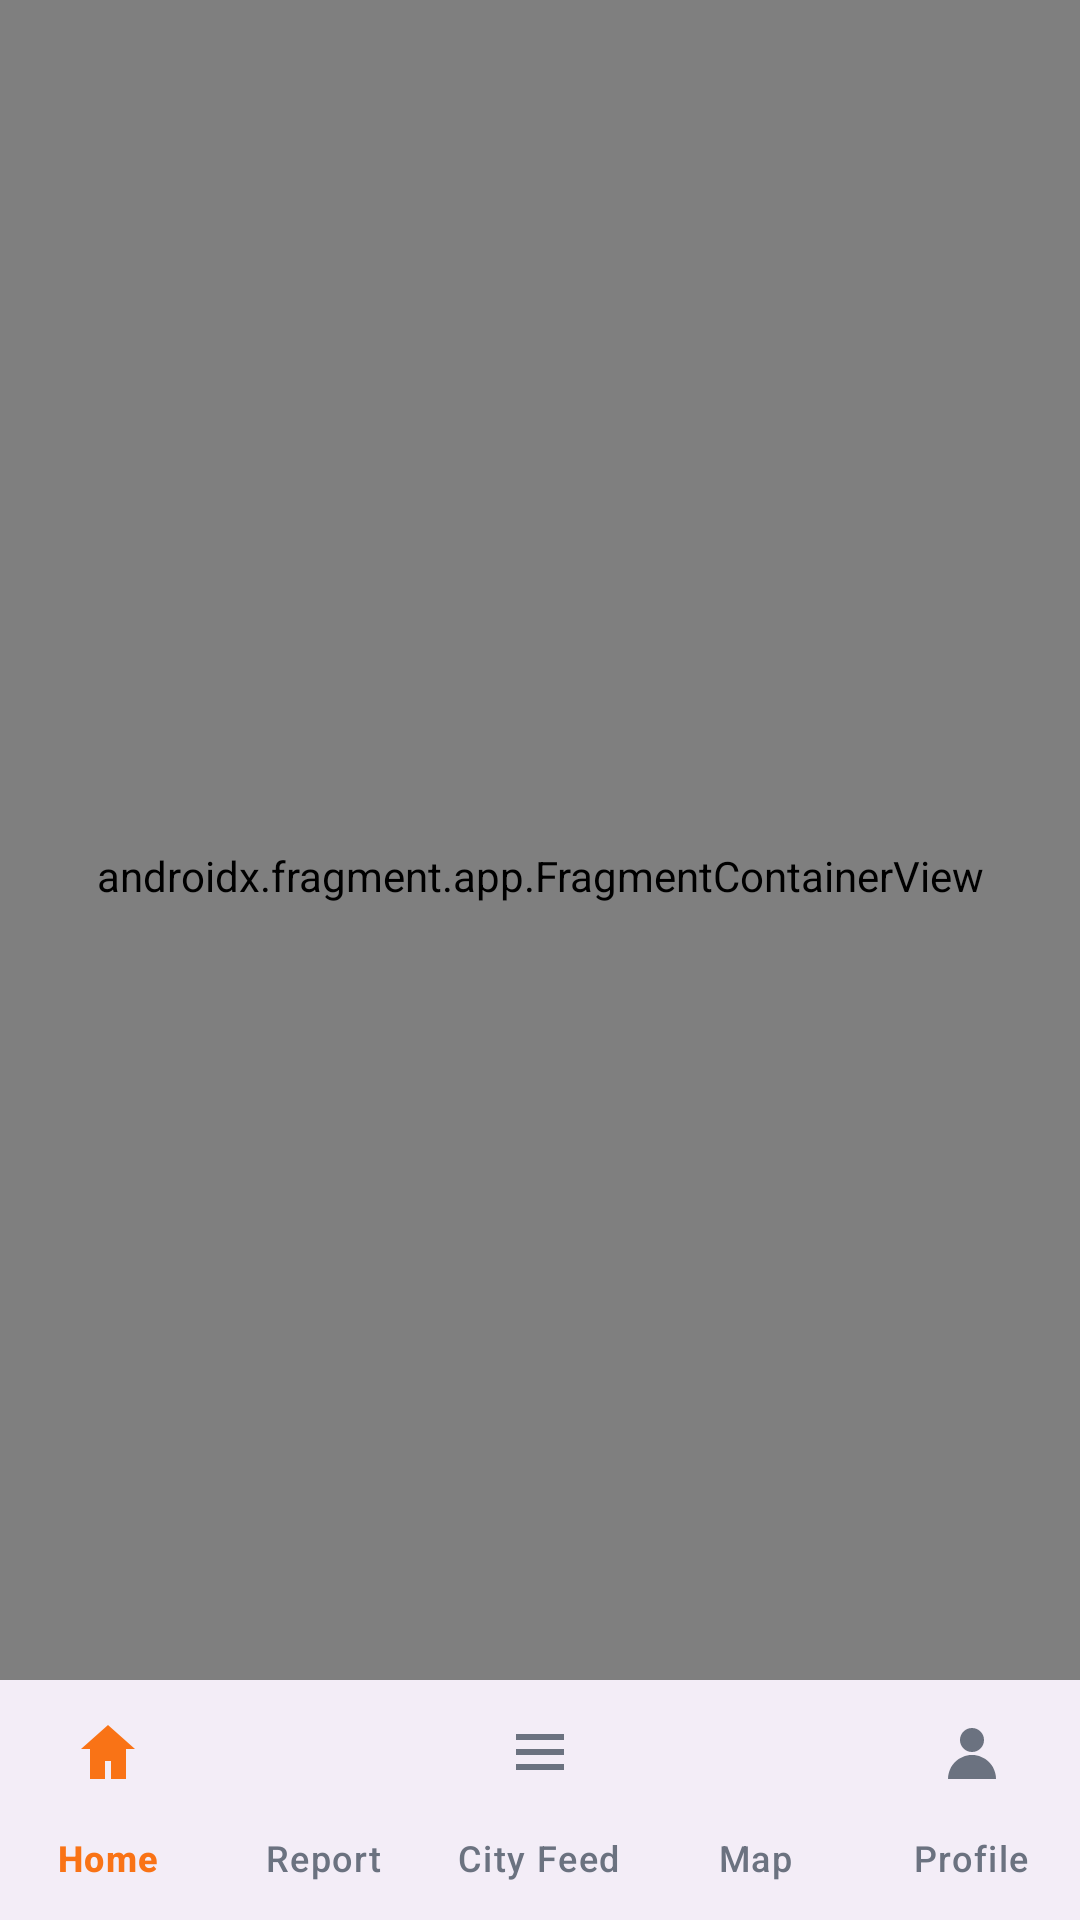

This screen was rendered from an Android layout file. Write that file and the resources it references.
<!-- AndroidManifest.xml: application theme Theme.fixit -->
<!-- res/layout/activity_main.xml -->
<?xml version="1.0" encoding="utf-8"?>

<RelativeLayout xmlns:android="http://schemas.android.com/apk/res/android"
    xmlns:app="http://schemas.android.com/apk/res-auto"
    xmlns:tools="http://schemas.android.com/tools"
    android:layout_width="match_parent"
    android:layout_height="match_parent"
    android:id="@+id/main"
    tools:context=".ui.main.MainActivity">

    <androidx.fragment.app.FragmentContainerView
        android:id="@+id/nav_host_fragment"
        android:name="androidx.navigation.fragment.NavHostFragment"
        android:layout_width="match_parent"
        android:layout_height="match_parent"
        android:layout_marginBottom="56dp"
        app:defaultNavHost="true"
        app:navGraph="@navigation/app_navigation" />

    <com.google.android.material.bottomnavigation.BottomNavigationView
        android:id="@+id/bottomNavigationView"
        android:layout_width="match_parent"
        android:layout_height="wrap_content"
        android:layout_alignParentBottom="true"
        app:itemIconTint="@color/bottom_navigation_colors"
        app:itemTextColor="@color/bottom_navigation_colors"
        app:labelVisibilityMode="labeled"
        app:menu="@menu/app_menu" />

</RelativeLayout>
<!-- resources referenced by this layout -->
<resources>
  <style name="Theme.fixit" parent="Theme.Material3.DayNight.NoActionBar">
          
          <item name="colorPrimary">@color/brand_primary</item>
          <item name="colorOnPrimary">@color/white</item>
  
          
          <item name="colorSecondary">@color/brand_secondary</item>
          <item name="colorOnSecondary">@color/gray_900</item>
  
          
          <item name="android:statusBarColor">@android:color/transparent</item>
          <item name="android:navigationBarColor">@android:color/transparent</item>
  
          
          <item name="colorAccent">@color/brand_primary</item>
  
          
          <item name="shapeAppearanceCornerMedium">?attr/shapeAppearanceCornerExtraLarge</item>
      </style>
  <color name="brand_primary">#F97316</color>
  <color name="white">#FFFFFFFF</color>
  <color name="brand_secondary">#FFEDD5</color>
  <color name="gray_900">#111827</color>
</resources>
